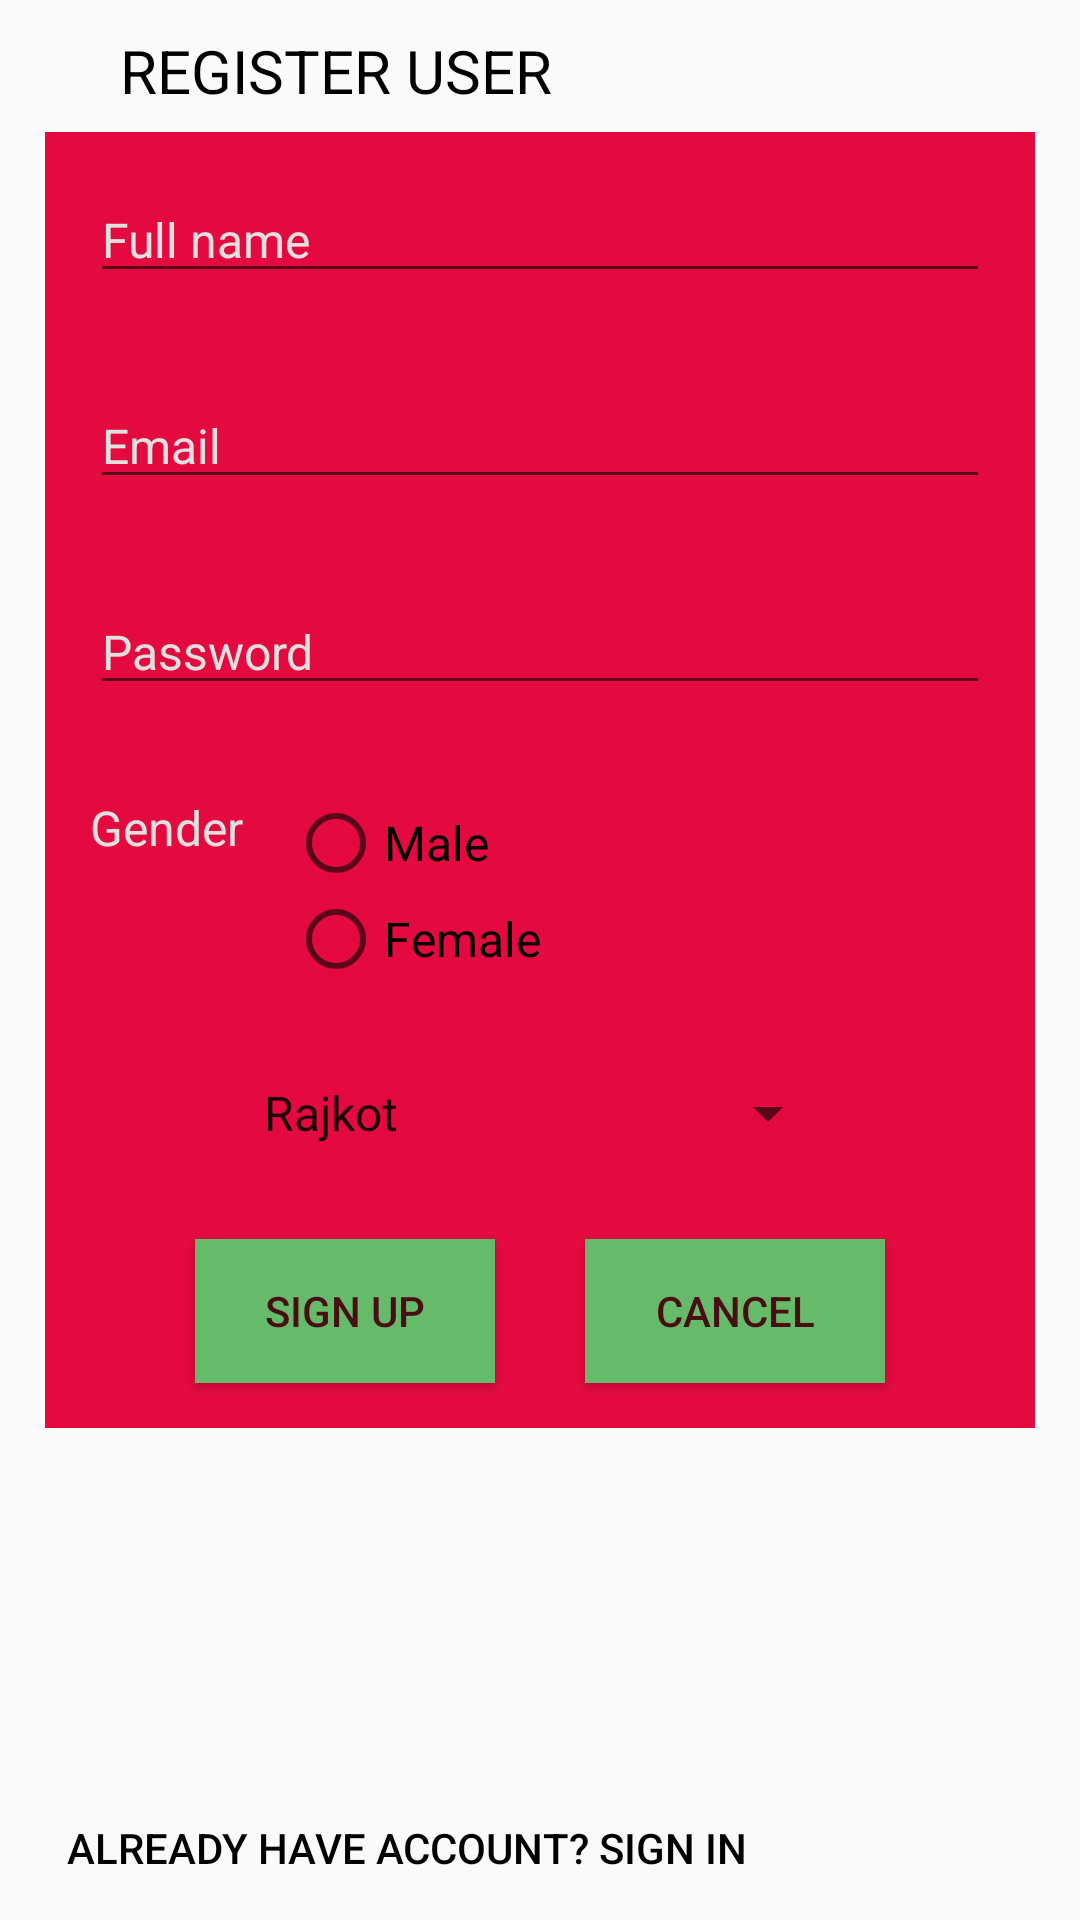

Layout XML and referenced resources for this Android screen:
<!-- AndroidManifest.xml: activity theme AppTheme.NoActionBar -->
<!-- res/layout/activity_register.xml -->
<LinearLayout xmlns:android="http://schemas.android.com/apk/res/android"
    xmlns:tools="http://schemas.android.com/tools"
    android:layout_width="match_parent"
    android:layout_height="match_parent"
    android:orientation="vertical">
<TextView
    android:id="@+id/headRegister"
    android:layout_width="wrap_content"
    android:layout_height="wrap_content"
    android:textSize="20sp"
    android:textColor="@color/md_black_1000"
    android:text="@string/register_user"
    android:textAllCaps="true"
    android:layout_marginTop="10dp"
    android:layout_marginStart="40dp"
    android:layout_marginEnd="10dp"
    android:layout_marginBottom="7dp"

    />

<LinearLayout xmlns:android="http://schemas.android.com/apk/res/android"
    android:layout_width="wrap_content"
    android:layout_height="wrap_content"
    android:orientation="vertical"
    android:background="@color/colorPrimary"
    android:layout_gravity="center_horizontal|center_vertical"
    >
    <EditText
        android:id="@+id/full_name"
        android:layout_width="300dp"
        android:layout_height="wrap_content"
        android:layout_margin="15dp"
        android:hint="@string/full_name"
        android:textColorHint="@color/md_grey_300"
        android:textSize="16sp"
        android:layout_gravity="center_horizontal|center_vertical"
        />
    <EditText
        android:id="@+id/email"
        android:layout_width="300dp"
        android:layout_height="wrap_content"
        android:layout_margin="15dp"
        android:hint="@string/email"
        android:textColorHint="@color/md_grey_300"
        android:textSize="16sp"
        android:inputType="textEmailAddress"
        android:layout_gravity="center_horizontal|center_vertical"
        />
    <EditText
        android:id="@+id/password"
        android:layout_width="300dp"
        android:layout_height="wrap_content"
        android:layout_margin="15dp"
        android:layout_gravity="center_horizontal|center_vertical"
        android:textColorHint="@color/md_grey_300"
        android:hint="@string/password"
        android:inputType="textPassword"
        android:textSize="16sp"
        />

    <LinearLayout
        android:layout_width="300dp"
        android:layout_height="wrap_content"
        android:orientation="horizontal"
        android:layout_gravity="center_vertical|center_horizontal"
        >

        <TextView
            android:layout_width="wrap_content"
            android:layout_height="wrap_content"
            android:text="@string/gender"
            android:textColor="@color/md_grey_300"
            android:textSize="16sp"
            android:layout_marginTop="15dp"
            />
        <RadioGroup
            android:layout_width="wrap_content"
            android:layout_height="wrap_content"
            android:id="@+id/gender"
            android:orientation="vertical"
            android:layout_margin="15dp"
            >

            <RadioButton
                android:layout_width="wrap_content"
                android:layout_height="wrap_content"
                android:text="@string/male"
                android:textSize="16sp"
                />

            <RadioButton
                android:layout_width="wrap_content"
                android:layout_height="wrap_content"
                android:text="@string/female"
                android:textSize="16sp"
                />
        </RadioGroup>

    </LinearLayout>

    <Spinner
        android:id="@+id/city"
        android:layout_width="200dp"
        android:layout_height="wrap_content"
        android:layout_margin="15dp"
        android:entries="@array/city"
        android:layout_gravity="center_horizontal|center_vertical"
        />

    <LinearLayout xmlns:android="http://schemas.android.com/apk/res/android"
        android:layout_width="wrap_content"
        android:layout_height="wrap_content"
        android:orientation="horizontal"
        android:layout_gravity="center_horizontal|center_vertical"

        >
        <Button
            android:id="@+id/signUp"
            android:layout_width="100dp"
            android:layout_height="wrap_content"
            android:layout_margin="15dp"
            android:text="@string/register"
            android:background="@color/md_green_400"
            tools:ignore="ButtonStyle"
            android:textColor="@color/colorAccent"
            />

        <Button
            android:id="@+id/cancel"
            android:layout_width="100dp"
            android:layout_height="wrap_content"
            android:layout_margin="15dp"
            android:text="@string/cancel"
            android:background="@color/md_green_400"
            android:textColor="@color/colorAccent"
            tools:ignore="ButtonStyle" />

    </LinearLayout>

</LinearLayout>

<RelativeLayout
    android:layout_width="match_parent"
    android:layout_height="wrap_content">
    <Button
        android:id="@+id/user"
        android:layout_width="wrap_content"
        android:layout_height="wrap_content"
        android:text="@string/already_have_account_sign_in"
        android:textColor="@color/md_black_1000"
        style="?attr/borderlessButtonStyle"
        android:layout_marginStart="10dp"
        android:layout_marginEnd="10dp"
        android:layout_alignParentBottom="true" />
</RelativeLayout>

</LinearLayout>
<!-- resources referenced by this layout -->
<resources>
  <array name="city">
          <item>Rajkot</item>
          <item>Ahmedabad</item>
          <item>Bhuj</item>
          <item>Amreli</item>
          <item>Jamnagar</item>
  
      </array>
  <color name="colorAccent">#490e13</color>
  <color name="colorPrimary">#e40a40</color>
  <color name="md_black_1000">#000000</color>
  <color name="md_green_400">#66BB6A</color>
  <color name="md_grey_300">#E0E0E0</color>
  <string name="already_have_account_sign_in">Already have account? sign in</string>
  <string name="cancel">Cancel</string>
  <string name="email">Email</string>
  <string name="female">Female</string>
  <string name="full_name">Full name</string>
  <string name="gender">Gender</string>
  <string name="male">Male</string>
  <string name="password">Password</string>
  <string name="register">Sign up</string>
  <string name="register_user">Register User</string>
  <style name="AppTheme.NoActionBar">
          <item name="windowActionBar">false</item>
          <item name="windowNoTitle">true</item>
      </style>
</resources>
